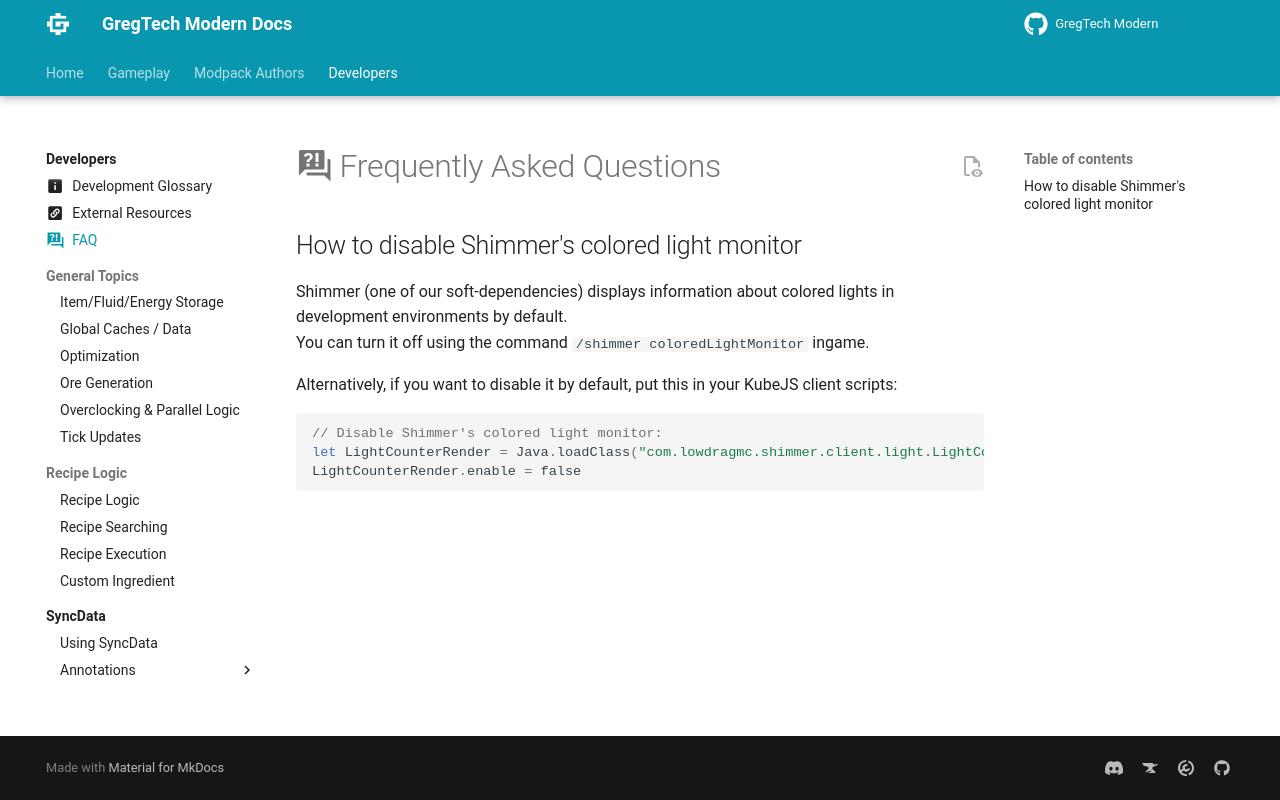

repository: randomusert-s-mods/gregtech-ceu-modern · page: 1.21/Development/FAQ/index.html · generator: mkdocs

---
icon: "material/frequently-asked-questions"
title: "FAQ"
---


# :material-frequently-asked-questions: Frequently Asked Questions


## How to disable Shimmer's colored light monitor

Shimmer (one of our soft-dependencies) displays information about colored lights in development environments by default.  
You can turn it off using the command `/shimmer coloredLightMonitor` ingame.

Alternatively, if you want to disable it by default, put this in your KubeJS client scripts:

```js
// Disable Shimmer's colored light monitor:
let LightCounterRender = Java.loadClass("com.lowdragmc.shimmer.client.light.LightCounter$Render")
LightCounterRender.enable = false
```
